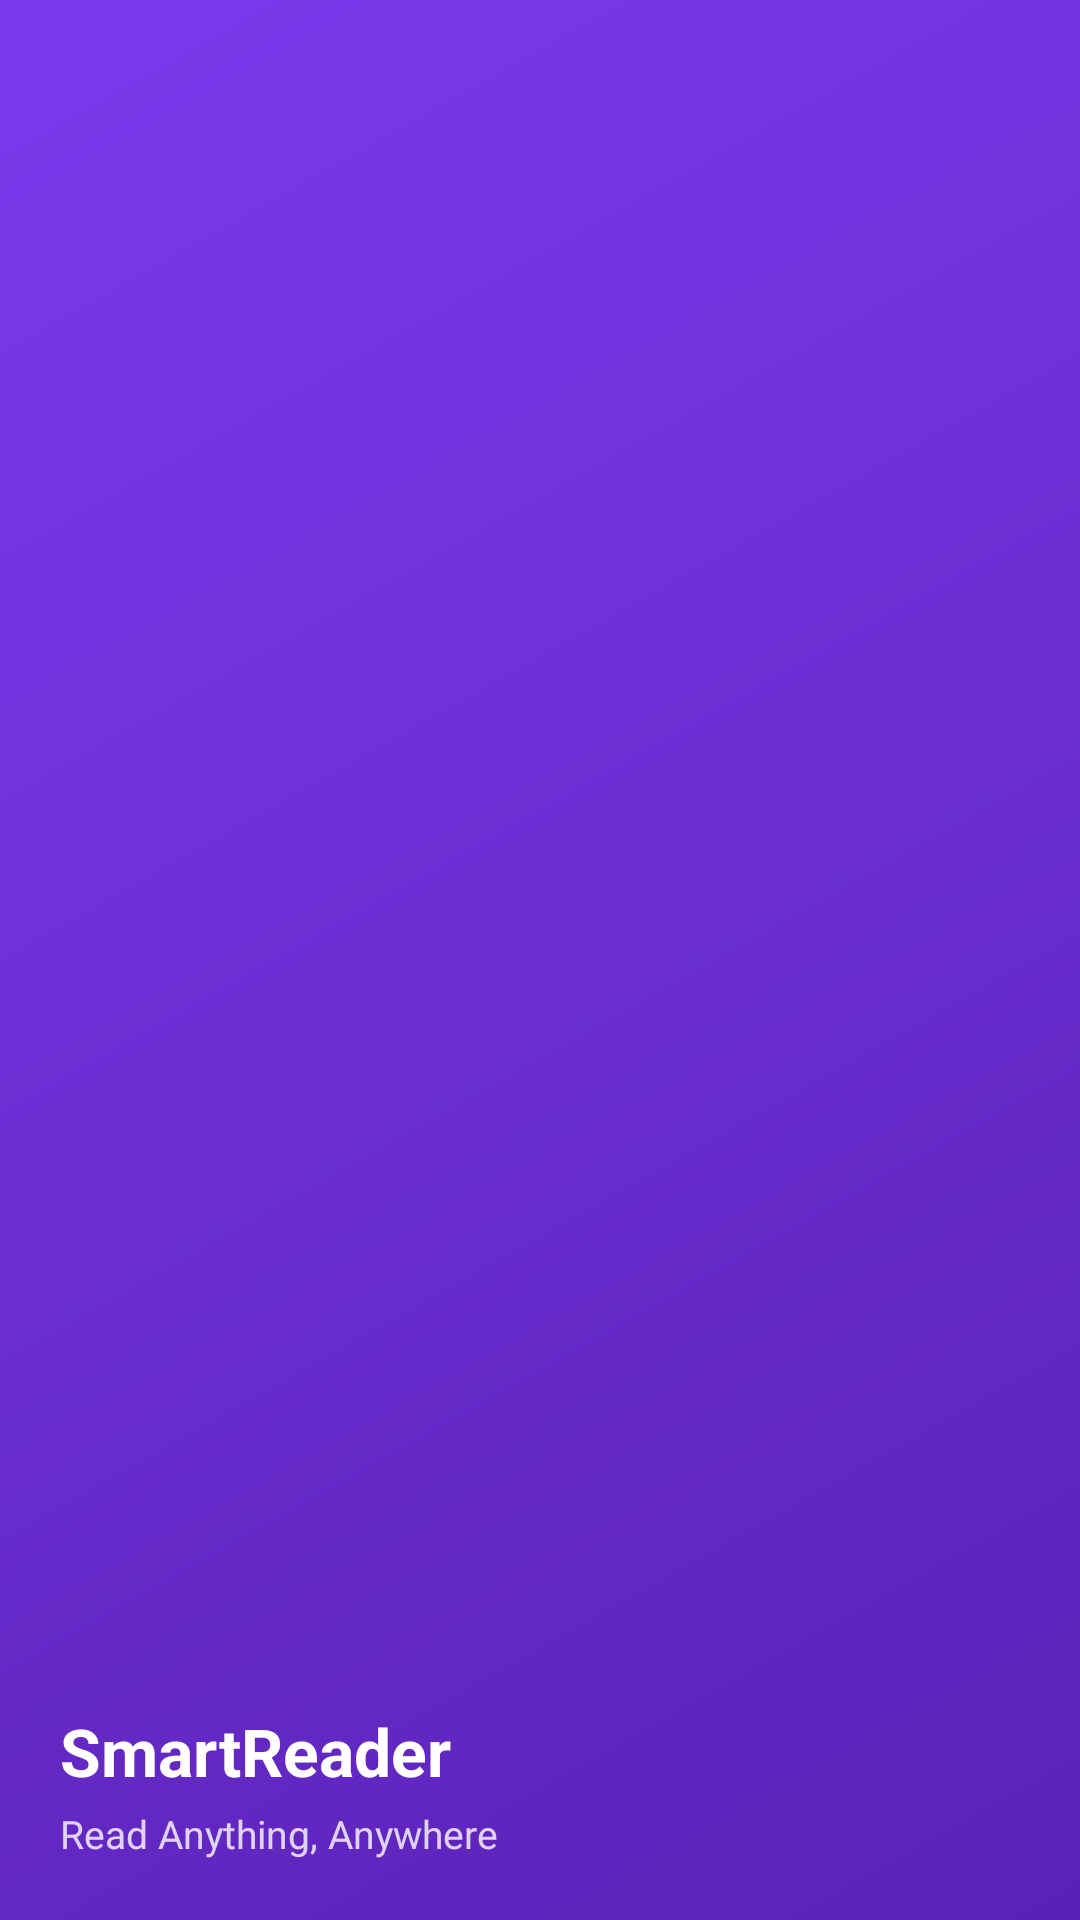

Write the Android layout XML for this screen, with the resource values it uses.
<!-- AndroidManifest.xml: application theme Theme.SmartReader -->
<!-- res/layout/nav_header.xml -->
<?xml version="1.0" encoding="utf-8"?>
<LinearLayout
    xmlns:android="http://schemas.android.com/apk/res/android"
    android:layout_width="match_parent"
    android:layout_height="180dp"
    android:background="@drawable/bg_nav_header"
    android:orientation="vertical"
    android:gravity="bottom"
    android:padding="20dp">

    <TextView
        android:layout_width="wrap_content"
        android:layout_height="wrap_content"
        android:text="@string/app_name"
        android:textColor="#FFFFFF"
        android:textSize="22sp"
        android:textStyle="bold" />

    <TextView
        android:layout_width="wrap_content"
        android:layout_height="wrap_content"
        android:text="@string/splash_tagline"
        android:textColor="#CCFFFFFF"
        android:textSize="13sp"
        android:layout_marginTop="4dp" />

</LinearLayout>
<!-- resources referenced by this layout -->
<resources>
  <!-- drawable bg_nav_header (drawable) -->
  <?xml version="1.0" encoding="utf-8"?>
  <shape xmlns:android="http://schemas.android.com/apk/res/android">
      <gradient
          android:angle="135"
          android:startColor="#5B21B6"
          android:endColor="#7C3AED"
          android:type="linear" />
  </shape>
  <string name="app_name">SmartReader</string>
  <string name="splash_tagline">Read Anything, Anywhere</string>
  <style name="Theme.SmartReader" parent="Theme.MaterialComponents.DayNight.NoActionBar">
          <item name="colorPrimary">@color/primary</item>
          <item name="colorPrimaryVariant">@color/primary_variant</item>
          <item name="colorOnPrimary">@color/on_primary</item>
          <item name="colorSecondary">@color/secondary</item>
          <item name="colorOnSecondary">@color/on_secondary</item>
          <item name="android:colorBackground">@color/bg_deep</item>
          <item name="colorSurface">@color/surface</item>
          <item name="colorOnSurface">@color/on_surface</item>
          <item name="android:statusBarColor">@color/status_bar</item>
          <item name="android:windowLightStatusBar">false</item>
          <item name="android:navigationBarColor">@color/bg_deep</item>
          <item name="chipStyle">@style/SmartReader.Chip</item>
      </style>
  <color name="primary">#7C3AED</color>
  <color name="primary_variant">#5B21B6</color>
  <color name="on_primary">#FFFFFF</color>
  <color name="secondary">#06B6D4</color>
  <color name="on_secondary">#FFFFFF</color>
  <color name="bg_deep">#0D1B2A</color>
  <color name="surface">#1E293B</color>
  <color name="on_surface">#F8FAFC</color>
  <color name="status_bar">#0D1B2A</color>
  <style name="SmartReader.Chip" parent="Widget.MaterialComponents.Chip.Choice">
          <item name="chipBackgroundColor">@color/surface</item>
          <item name="chipStrokeColor">@color/primary</item>
          <item name="chipStrokeWidth">1dp</item>
          <item name="checkedIconVisible">true</item>
          <item name="chipIconTint">@color/primary</item>
          <item name="android:textColor">@color/text_primary</item>
      </style>
  <color name="text_primary">#F8FAFC</color>
</resources>
